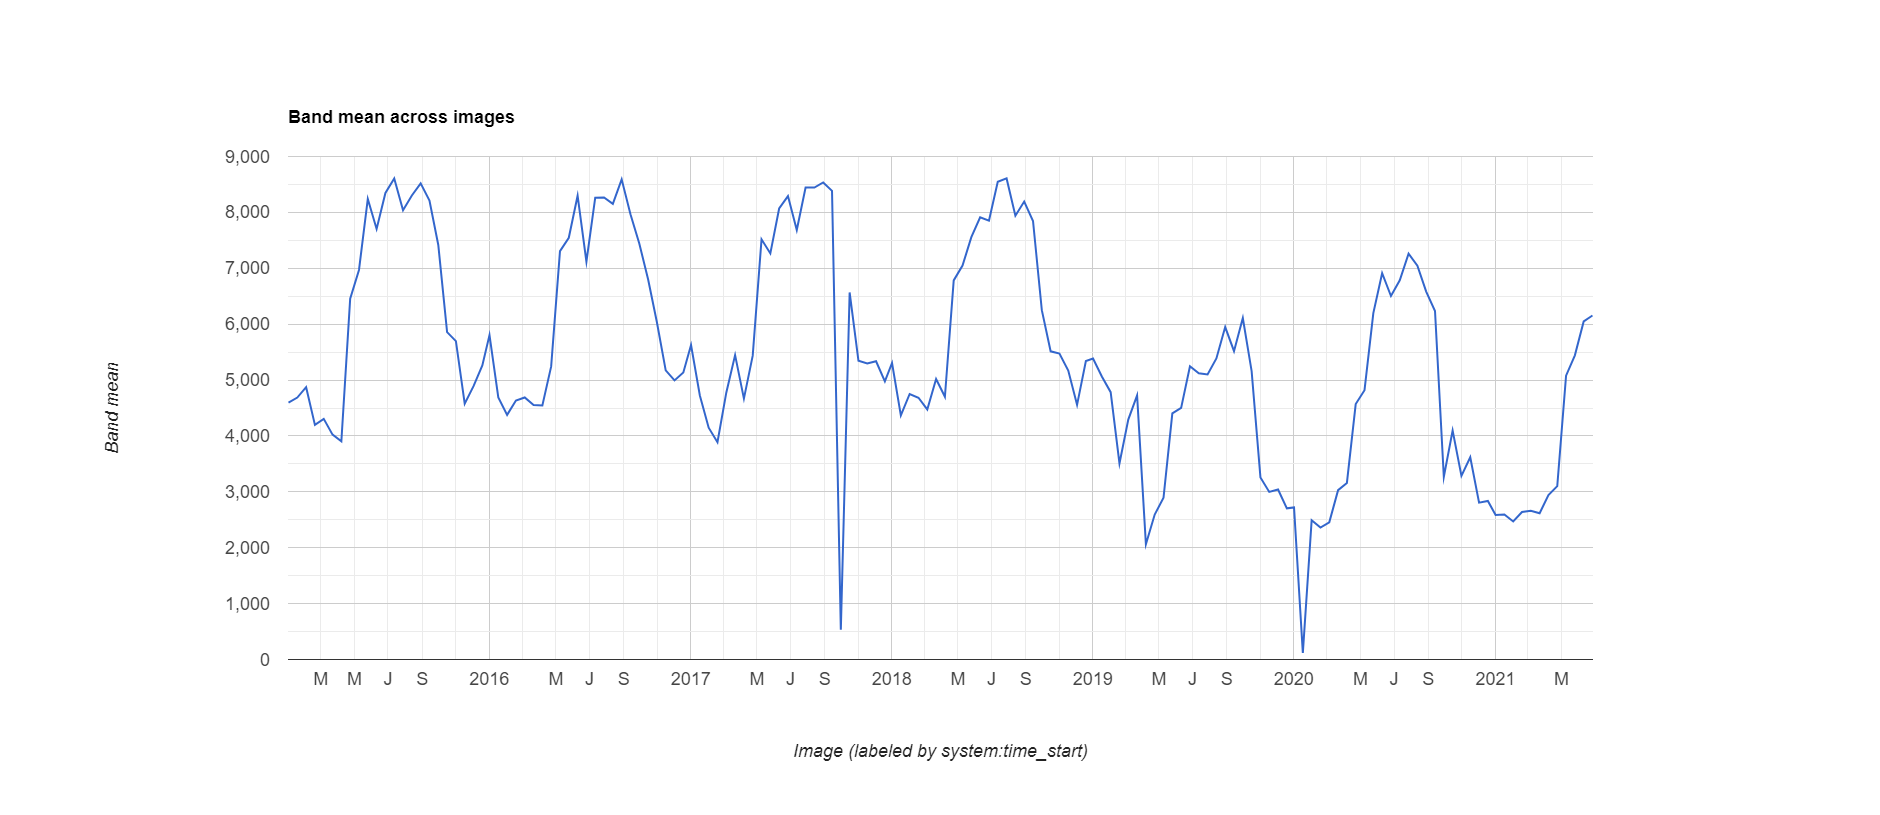

Values plotted in this chart, from the file beside it:
datetime, NDVI, label1, label2, label3
2015/1/1, 0.4597, 0, 0, 0
2015/1/17, 0.4687, 0, 0, 0
2015/2/2, 0.4873, 0, 0, 0
2015/2/18, 0.4198, 0, 0, 0
2015/3/6, 0.4306, 0, 0, 0
2015/3/22, 0.4023, 0, 0, 0
2015/4/7, 0.3903, 0, 0, 0
2015/4/23, 0.6454, 0, 0, 0
2015/5/9, 0.697, 0, 0, 0
2015/5/25, 0.8241, 0, 0, 0
2015/6/10, 0.7704, 0, 0, 0
2015/6/26, 0.8348, 0, 0, 0
2015/7/12, 0.8607, 0, 0, 0
2015/7/28, 0.8038, 0, 0, 0
2015/8/13, 0.8303, 0, 0, 0
2015/8/29, 0.8519, 0, 0, 0
2015/9/14, 0.8213, 0, 0, 0
2015/9/30, 0.7417, 0, 0, 0
2015/10/16, 0.5857, 0, 0, 0
2015/11/1, 0.5696, 0, 0, 0
2015/11/17, 0.4577, 0, 0, 0
2015/12/3, 0.489, 0, 0, 0
2015/12/19, 0.5261, 0, 0, 0
2016/1/1, 0.5804, 0, 0, 0
2016/1/17, 0.469, 0, 0, 0
2016/2/2, 0.4377, 0, 0, 0
2016/2/18, 0.4635, 0, 0, 0
2016/3/5, 0.4689, 0, 0, 0
2016/3/21, 0.4552, 0, 0, 0
2016/4/6, 0.4546, 0, 0, 0
2016/4/22, 0.5244, 0, 0, 0
2016/5/8, 0.7306, 0, 0, 0
2016/5/24, 0.7545, 0, 0, 0
2016/6/9, 0.8299, 0, 0, 0
2016/6/25, 0.7118, 0, 0, 0
2016/7/11, 0.8263, 0, 0, 0
2016/7/27, 0.8268, 0, 0, 0
2016/8/12, 0.8153, 0, 0, 0
2016/8/28, 0.8591, 0, 0, 0
2016/9/13, 0.7966, 0, 0, 0
2016/9/29, 0.7444, 0, 0, 0
2016/10/15, 0.6805, 0, 0, 0
2016/10/31, 0.6033, 0, 0, 0
2016/11/16, 0.5174, 0, 0, 0
2016/12/2, 0.4993, 0, 0, 0
2016/12/18, 0.5135, 0, 0, 0
2017/1/1, 0.5628, 0, 0, 0
2017/1/17, 0.4723, 0, 0, 0
2017/2/2, 0.4148, 0, 0, 0
2017/2/18, 0.3889, 0, 0, 0
2017/3/6, 0.4774, 0, 0, 0
2017/3/22, 0.5446, 0, 0, 0
2017/4/7, 0.4668, 0, 0, 0
2017/4/23, 0.5437, 0, 0, 0
2017/5/9, 0.7518, 0, 0, 0
2017/5/25, 0.7266, 0, 0, 0
2017/6/10, 0.807, 0, 0, 0
2017/6/26, 0.8292, 0, 0, 0
2017/7/12, 0.7685, 0, 0, 0
2017/7/28, 0.8446, 0, 0, 0
... 90 more rows
